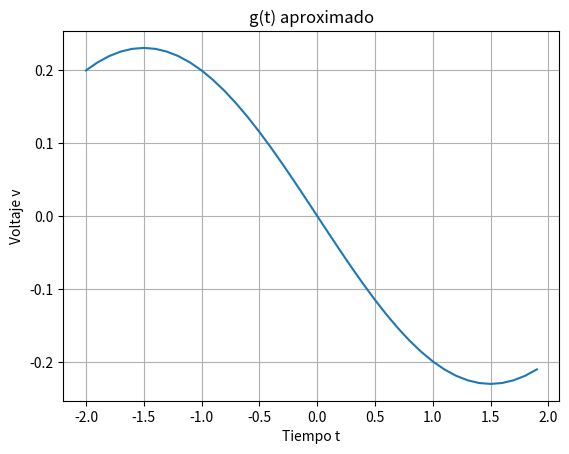

The script that saved this image:
import numpy as np
import matplotlib.pyplot as mpl

def compSuma(x1,x2):
	resp=[]
	for (u,v) in zip(x1,x2):
		resp.append(u+v)
	return resp

def seno(A,T,t,theta):
	w=2*np.pi/T
	return A*np.sin((w*t)+theta)

def main():
	ts=np.arange(-2,2,0.1)
	b1=[] # Primera senoidal
	b2=[] # Segunda senoidal
	for t in ts:
		b1.append(seno((-0.0818),6,-t,0))
		b2.append(seno((0.3119),6,-t,0))
	uAppr=compSuma(b1,b2)

	mpl.plot(ts,uAppr)
	mpl.title('g(t) aproximado') 
	mpl.xlabel('Tiempo t') 
	mpl.ylabel('Voltaje v') 
	mpl.grid() 
	mpl.show()

if __name__ == '__main__':
	main()
